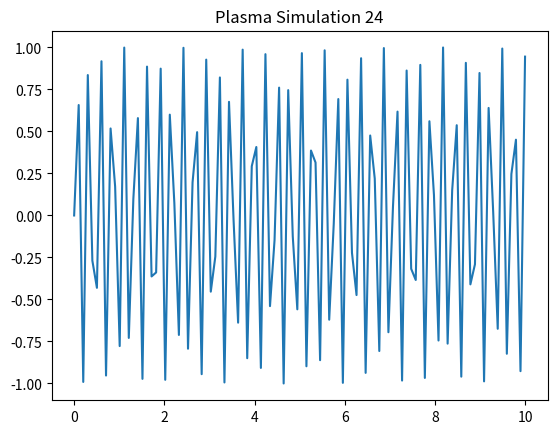

Reproduce this figure in Python.
%matplotlib inline
import numpy as np
import matplotlib.pyplot as plt
x = np.linspace(0, 10, 100)
y = np.sin(x * 24)
plt.plot(x, y)
plt.title('Plasma Simulation 24')
